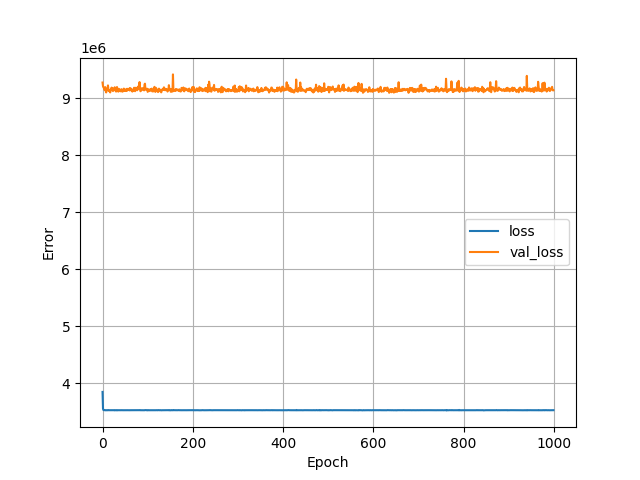

Source data for this figure (header and first rows):
, loss, val_loss, epoch
0, 3849824, 9276368, 0
1, 3555342, 9211358, 1
2, 3531962, 9191664, 2
3, 3530076, 9185841, 3
4, 3530295, 9150707, 4
5, 3529710, 9145543, 5
6, 3528407, 9195700, 6
7, 3530827, 9131085, 7
8, 3527611, 9102298, 8
9, 3529004, 9133565, 9
10, 3528385, 9140105, 10
11, 3529834, 9158060, 11
12, 3527899, 9225864, 12
13, 3531475, 9156385, 13
14, 3529659, 9126035, 14
15, 3529136, 9143730, 15
16, 3529073, 9126920, 16
17, 3528491, 9102523, 17
18, 3529942, 9143611, 18
19, 3528638, 9162863, 19
20, 3529052, 9187622, 20
21, 3529330, 9151859, 21
22, 3528736, 9182065, 22
23, 3529617, 9126590, 23
24, 3529610, 9142473, 24
25, 3528592, 9146991, 25
26, 3529427, 9142435, 26
27, 3525959, 9193257, 27
28, 3529140, 9149528, 28
29, 3529574, 9132396, 29
30, 3528938, 9117872, 30
31, 3529490, 9142111, 31
32, 3525804, 9197153, 32
33, 3529102, 9154642, 33
34, 3529607, 9124063, 34
35, 3529194, 9117169, 35
36, 3529976, 9166473, 36
37, 3529232, 9161399, 37
38, 3528240, 9154811, 38
39, 3528968, 9128267, 39
40, 3529545, 9122751, 40
41, 3529643, 9132995, 41
42, 3529396, 9159690, 42
43, 3528816, 9120102, 43
44, 3529113, 9126039, 44
45, 3528950, 9120390, 45
46, 3528812, 9146776, 46
47, 3528678, 9169962, 47
48, 3528918, 9164894, 48
49, 3528226, 9128204, 49
50, 3529602, 9145656, 50
51, 3528949, 9132695, 51
52, 3528894, 9129704, 52
53, 3529025, 9165693, 53
54, 3529044, 9132084, 54
55, 3529024, 9137939, 55
56, 3529171, 9166468, 56
57, 3529577, 9158188, 57
58, 3528517, 9158451, 58
59, 3528656, 9168633, 59
... 940 more rows
